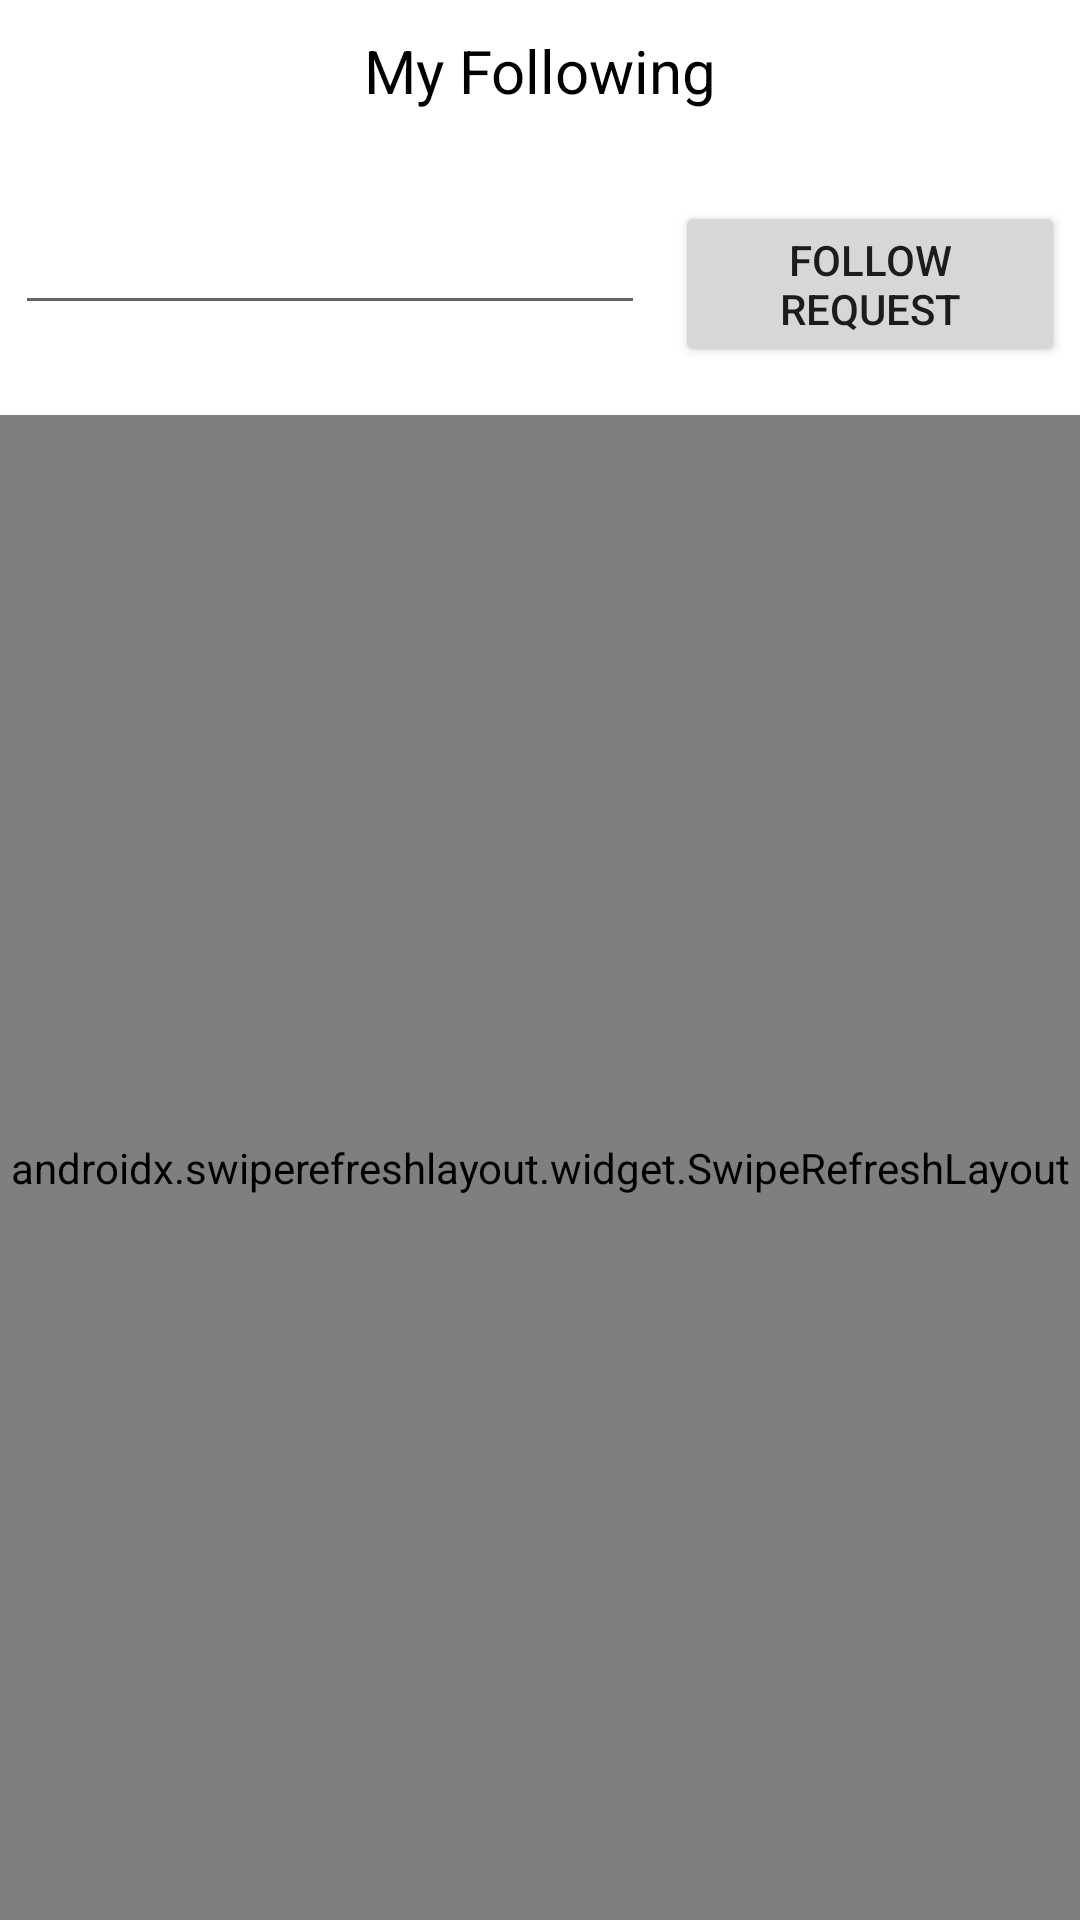

Android layout source for this screen:
<!-- AndroidManifest.xml: application theme Theme.Ga23s1comp21006442 -->
<!-- res/layout/activity_my_following_page.xml -->
<?xml version="1.0" encoding="utf-8"?>
<RelativeLayout xmlns:android="http://schemas.android.com/apk/res/android"
    xmlns:app="http://schemas.android.com/apk/res-auto"
    xmlns:tools="http://schemas.android.com/tools"
    android:layout_width="match_parent"
    android:layout_height="match_parent"
    tools:context=".MyFollowingPage">

    <TextView
        android:id="@+id/myFollowing"
        android:layout_width="match_parent"
        android:layout_height="wrap_content"
        android:layout_marginTop="10dp"
        android:gravity="center"
        android:text="@string/my_following"
        android:textColor="@color/black"
        android:textSize="20sp"
        app:layout_constraintBottom_toBottomOf="parent"
        app:layout_constraintEnd_toEndOf="parent"
        app:layout_constraintStart_toStartOf="parent"
        app:layout_constraintTop_toTopOf="parent" />

    <EditText
        android:id="@+id/followInput"
        android:layout_width="wrap_content"
        android:layout_height="wrap_content"
        android:layout_below="@id/myFollowing"
        android:layout_alignParentStart="true"
        android:layout_marginStart="5dp"
        android:layout_marginTop="30dp"
        android:layout_marginBottom="30dp"
        android:ems="10"
        android:inputType="textPersonName"
        android:text="" />

    <Button
        android:id="@+id/followButton"
        android:layout_width="wrap_content"
        android:layout_height="wrap_content"
        android:layout_below="@id/myFollowing"
        android:layout_alignParentEnd="true"
        android:layout_marginStart="10dp"
        android:layout_marginTop="30dp"
        android:layout_marginEnd="5dp"
        android:layout_toEndOf="@+id/followInput"
        android:text="@string/follow_request" />

    <androidx.swiperefreshlayout.widget.SwipeRefreshLayout
        android:id="@+id/swiperefresh"
        android:layout_width="match_parent"
        android:layout_height="match_parent"
        android:layout_below="@id/followInput">

        <ListView
            android:id="@+id/listFollowing"
            android:layout_width="wrap_content"
            android:layout_height="wrap_content"
            android:layout_below="@id/followInput"
            android:layout_marginTop="10dp" />
    </androidx.swiperefreshlayout.widget.SwipeRefreshLayout>

</RelativeLayout>
<!-- resources referenced by this layout -->
<resources>
  <color name="black">#FF000000</color>
  <string name="follow_request">Follow request</string>
  <string name="my_following">My Following</string>
  <style name="Theme.Ga23s1comp21006442" parent="Theme.MaterialComponents.DayNight.NoActionBar">
          
          <item name="colorPrimary">@color/purple_500</item>
          <item name="colorPrimaryVariant">@color/purple_700</item>
          <item name="colorOnPrimary">@color/white</item>
          
          <item name="colorSecondary">@color/teal_200</item>
          <item name="colorSecondaryVariant">@color/teal_700</item>
          <item name="colorOnSecondary">@color/black</item>
          
          <item name="android:statusBarColor">?attr/colorPrimaryVariant</item>
          
      </style>
  <color name="purple_500">#FF6200EE</color>
  <color name="purple_700">#FF3700B3</color>
  <color name="white">#FFFFFFFF</color>
  <color name="teal_200">#FF03DAC5</color>
  <color name="teal_700">#FF018786</color>
</resources>
